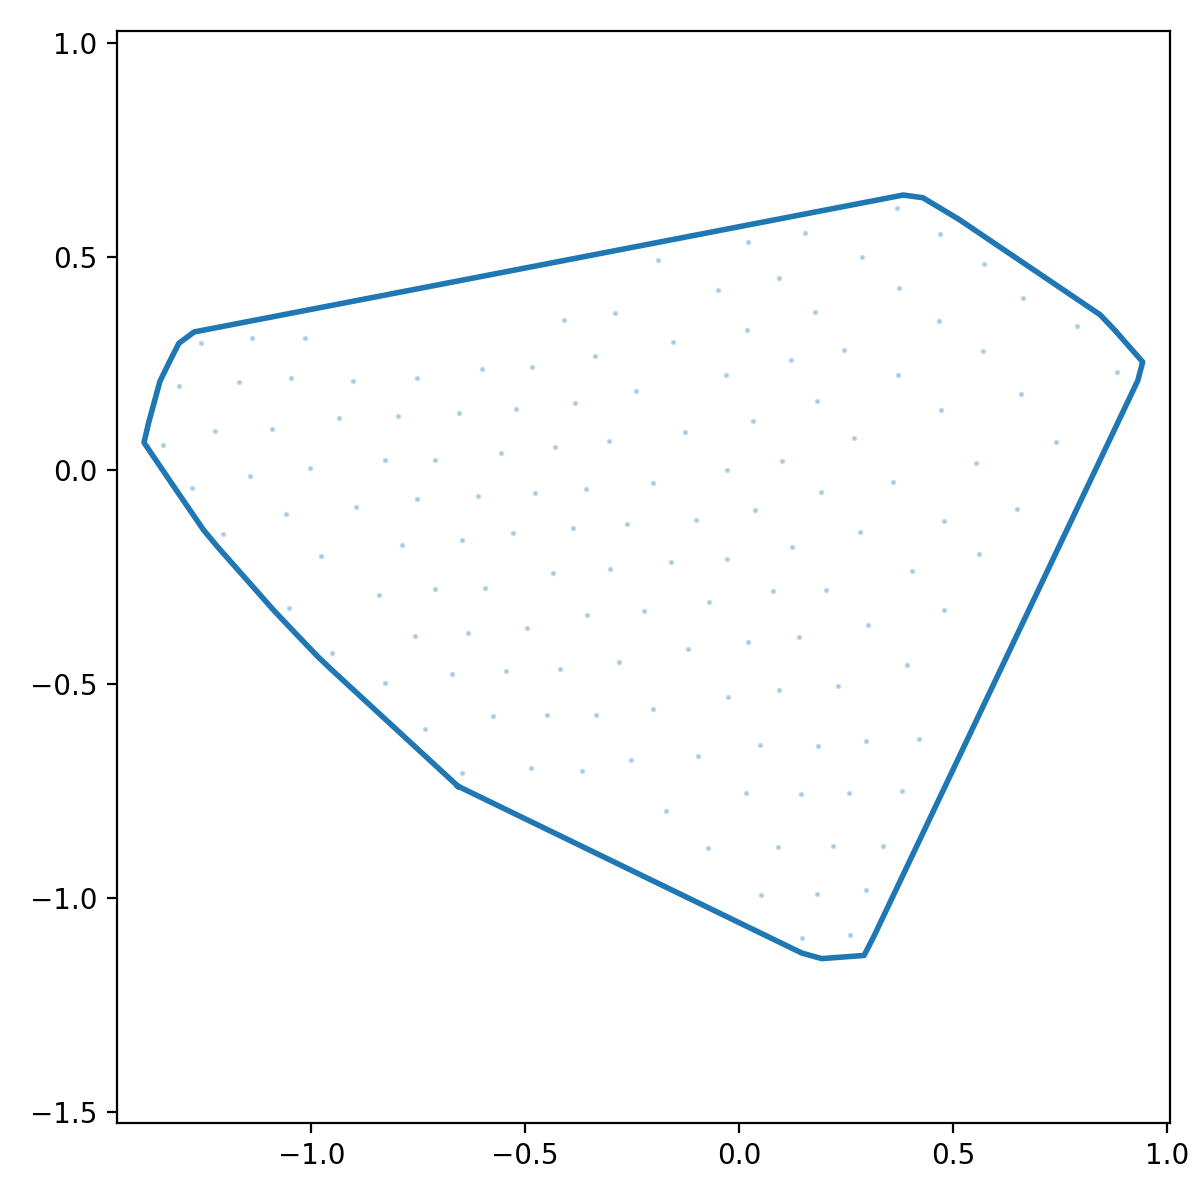

Data behind this chart, as committed beside it:
x_norm, y_norm
-0.6574, -0.7385
-0.6127, -0.7602
-0.568, -0.7819
-0.5233, -0.8036
-0.4786, -0.8253
-0.4339, -0.847
-0.3893, -0.8686
-0.3446, -0.8903
-0.2999, -0.912
-0.2552, -0.9337
-0.2105, -0.9554
-0.1658, -0.9771
-0.1211, -0.9987
-0.07645, -1.02
-0.03177, -1.042
0.01292, -1.064
0.0576, -1.085
0.1023, -1.107
0.147, -1.129
0.1933, -1.142
0.2429, -1.138
0.2924, -1.134
0.3147, -1.091
0.336, -1.046
0.3573, -1.001
0.3786, -0.9564
0.3999, -0.9115
0.4213, -0.8666
0.4426, -0.8218
0.4639, -0.7769
0.4852, -0.732
0.5065, -0.6872
0.5278, -0.6423
0.5491, -0.5974
0.5704, -0.5526
0.5917, -0.5077
0.613, -0.4628
0.6343, -0.418
0.6556, -0.3731
0.6769, -0.3282
0.6982, -0.2834
0.7195, -0.2385
0.7408, -0.1936
0.7621, -0.1487
0.7834, -0.1039
0.8047, -0.05901
0.826, -0.01414
0.8473, 0.03073
0.8686, 0.07559
0.89, 0.1205
0.9113, 0.1653
0.9326, 0.2102
0.944, 0.2537
0.9112, 0.291
0.8784, 0.3283
0.8443, 0.3641
0.8031, 0.3919
0.762, 0.4197
0.7208, 0.4476
0.6797, 0.4754
... 68 more rows
